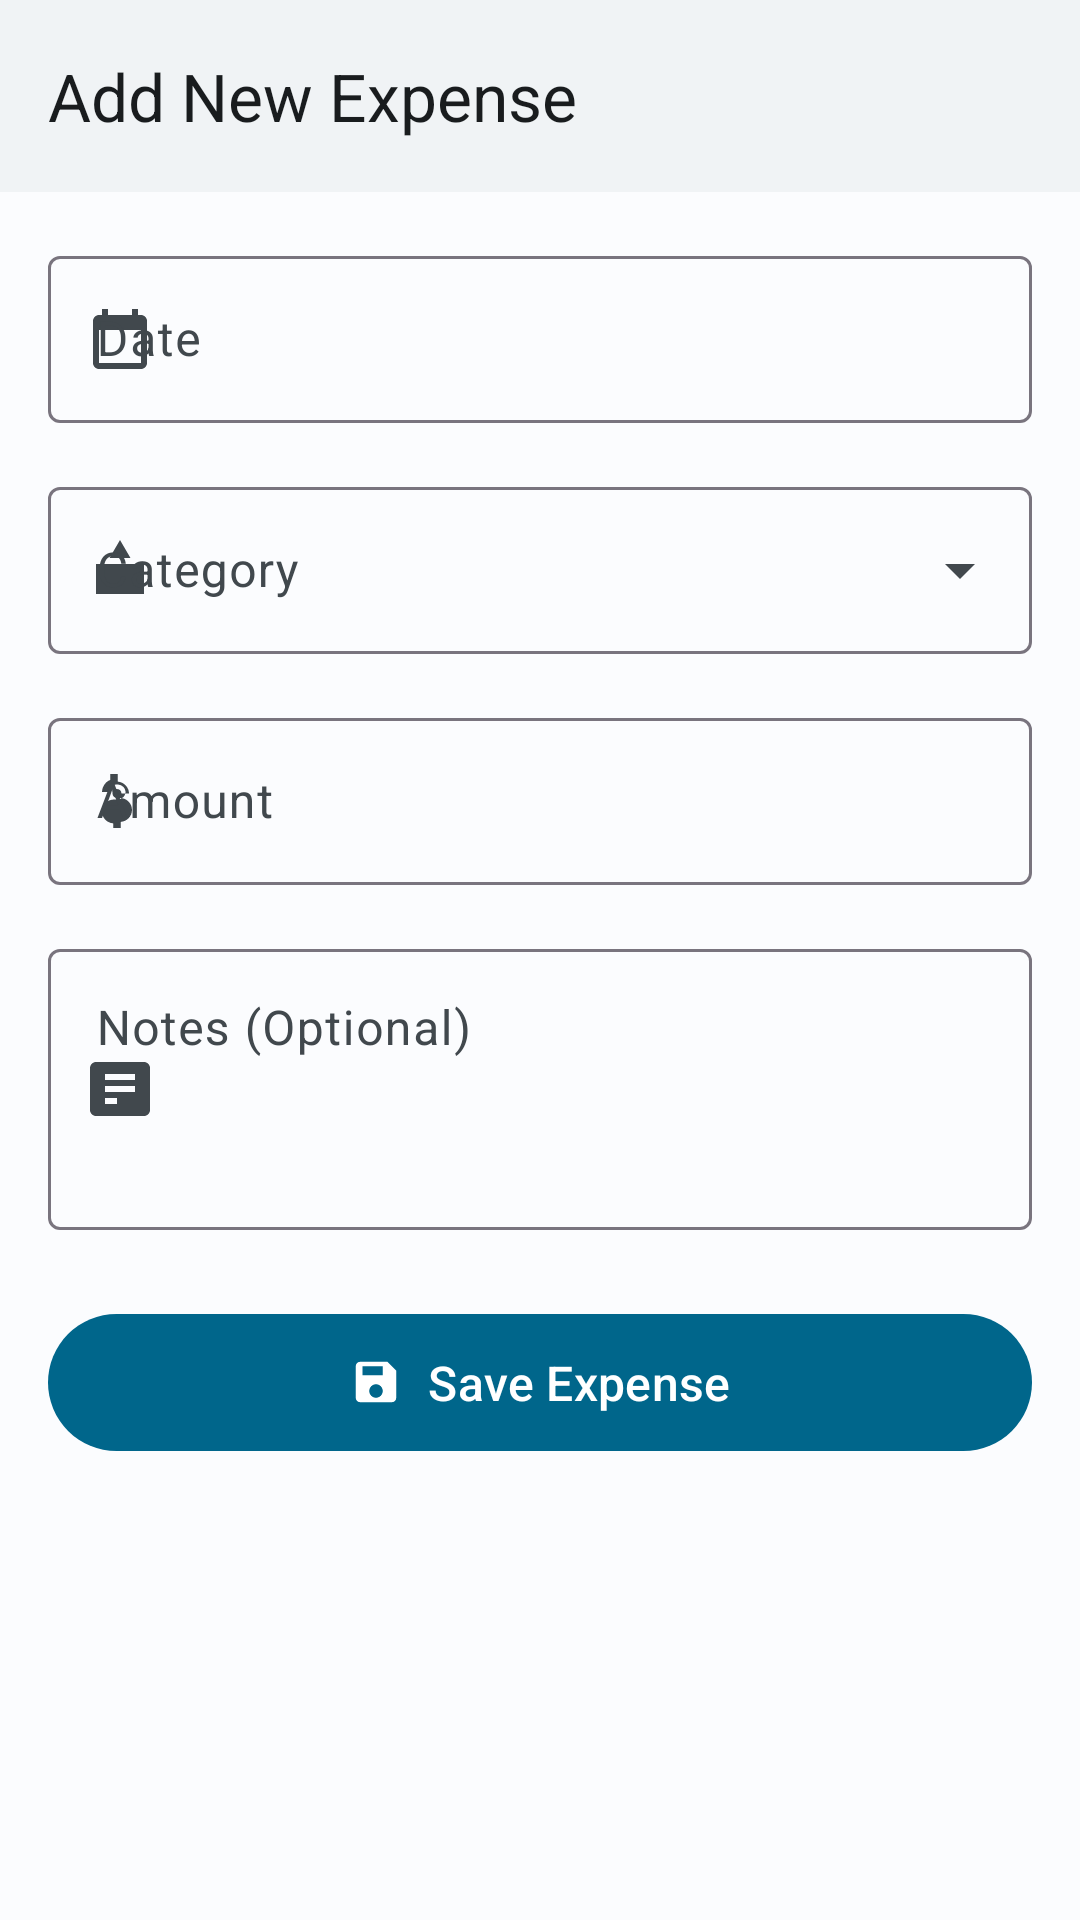

The Android layout XML behind this screen, and the referenced resources:
<!-- AndroidManifest.xml: application theme Theme.Budgetly -->
<!-- res/layout/activity_add_expense_activty.xml -->
<?xml version="1.0" encoding="utf-8"?>
<LinearLayout
    xmlns:android="http://schemas.android.com/apk/res/android"
    xmlns:app="http://schemas.android.com/apk/res-auto"
    xmlns:tools="http://schemas.android.com/tools"
    android:layout_width="match_parent"
    android:layout_height="match_parent"
    android:orientation="vertical"
    android:background="?android:attr/colorBackground"
    tools:context=".AddExpenseActivity">

    <com.google.android.material.appbar.MaterialToolbar
        android:id="@+id/toolbar"
        android:layout_width="match_parent"
        android:layout_height="?attr/actionBarSize"
        android:background="?attr/colorSurface"
        app:title="Add New Expense"
        app:titleTextColor="?attr/colorOnSurface"
        app:navigationIcon="@drawable/ic_arrow_back"
        app:navigationIconTint="?attr/colorOnSurface"/>

    <androidx.core.widget.NestedScrollView
        android:layout_width="match_parent"
        android:layout_height="match_parent"
        android:fillViewport="true">

        <LinearLayout
            android:layout_width="match_parent"
            android:layout_height="wrap_content"
            android:orientation="vertical"
            android:padding="16dp">

            <com.google.android.material.textfield.TextInputLayout
                android:id="@+id/textInputLayoutDate"
                style="@style/Widget.Material3.TextInputLayout.OutlinedBox"
                android:layout_width="match_parent"
                android:layout_height="wrap_content"
                android:hint="Date"
                android:layout_marginBottom="16dp"
                app:startIconDrawable="@drawable/ic_calender">

                <com.google.android.material.textfield.TextInputEditText
                    android:id="@+id/editTextDate"
                    android:layout_width="match_parent"
                    android:layout_height="wrap_content"
                    android:focusable="false"
                    android:clickable="true"
                    android:inputType="none"
                    android:maxLines="1"/>
            </com.google.android.material.textfield.TextInputLayout>

            <com.google.android.material.textfield.TextInputLayout
                android:id="@+id/textInputLayoutCategory"
                style="@style/Widget.Material3.TextInputLayout.OutlinedBox.ExposedDropdownMenu"
                android:layout_width="match_parent"
                android:layout_height="wrap_content"
                android:hint="Category"
                android:layout_marginBottom="16dp"
                app:startIconDrawable="@drawable/ic_catergory">

                <AutoCompleteTextView
                    android:id="@+id/autoCompleteCategory"
                    android:layout_width="match_parent"
                    android:layout_height="wrap_content"
                    android:inputType="none" />
            </com.google.android.material.textfield.TextInputLayout>

            <com.google.android.material.textfield.TextInputLayout
                android:id="@+id/textInputLayoutAmount"
                style="@style/Widget.Material3.TextInputLayout.OutlinedBox"
                android:layout_width="match_parent"
                android:layout_height="wrap_content"
                android:hint="Amount"
                android:layout_marginBottom="16dp"
                app:prefixText="Rs. "
                app:prefixTextColor="?attr/colorOnSurfaceVariant"
                app:startIconDrawable="@drawable/ic_attach_money">

                <com.google.android.material.textfield.TextInputEditText
                    android:id="@+id/editTextAmount"
                    android:layout_width="match_parent"
                    android:layout_height="wrap_content"
                    android:inputType="numberDecimal"
                    android:maxLines="1"/>
            </com.google.android.material.textfield.TextInputLayout>

            <com.google.android.material.textfield.TextInputLayout
                android:id="@+id/textInputLayoutNotes"
                style="@style/Widget.Material3.TextInputLayout.OutlinedBox"
                android:layout_width="match_parent"
                android:layout_height="wrap_content"
                android:hint="Notes (Optional)"
                android:layout_marginBottom="24dp"
                app:startIconDrawable="@drawable/ic_notes">

                <com.google.android.material.textfield.TextInputEditText
                    android:id="@+id/editTextNotes"
                    android:layout_width="match_parent"
                    android:layout_height="wrap_content"
                    android:inputType="textCapSentences|textMultiLine"
                    android:minLines="3"
                    android:gravity="top|start"/>
            </com.google.android.material.textfield.TextInputLayout>

            <com.google.android.material.button.MaterialButton
                android:id="@+id/buttonSaveExpense"
                android:layout_width="match_parent"
                android:layout_height="wrap_content"
                android:text="Save Expense"
                app:icon="@drawable/ic_save"
                app:iconGravity="textStart"
                android:paddingTop="12dp"
                android:paddingBottom="12dp"
                android:textSize="16sp"/>

        </LinearLayout>
    </androidx.core.widget.NestedScrollView>

</LinearLayout>
<!-- resources referenced by this layout -->
<resources>
  <!-- drawable ic_attach_money (drawable) -->
  <vector xmlns:android="http://schemas.android.com/apk/res/android"
      android:width="24dp"
      android:height="24dp"
      android:viewportWidth="24"
      android:viewportHeight="24"
      android:tint="?attr/colorControlNormal">
      <path
          android:fillColor="@android:color/white"
          android:pathData="M11,17.5c-1.54,0-2.83-1.06-2.83-2.5H6c0,2.08 1.68,3.79 3.76,3.97V21h2.5v-2.03c2.08-0.18 3.74-1.89 3.74-3.97 0-2.21-1.79-4-4-4h-1c-0.83,0-1.5-0.67-1.5-1.5S9.17,8 10,8h1c0.83,0 1.5,0.67 1.5,1.5H15c0-2.08-1.68-3.79-3.76-3.97V3h-2.5v2.03C7.68,5.21 6,6.92 6,9h2.17c0-1.44 1.29-2.5 2.83-2.5s2.83,1.06 2.83,2.5-1.29,2.5-2.83,2.5h-1c-2.21,0-4,1.79-4,4s1.68,3.79 3.76,3.97V21h2.5v-2.03c2.08-0.18 3.74-1.89 3.74-3.97H14c0,1.44-1.29,2.5-2.83,2.5z"/>
  </vector>
  <!-- drawable ic_calender (drawable) -->
  <vector xmlns:android="http://schemas.android.com/apk/res/android"
      android:width="24dp"
      android:height="24dp"
      android:viewportWidth="24"
      android:viewportHeight="24"
      android:tint="?attr/colorControlNormal">
      <path
          android:fillColor="@android:color/white"
          android:pathData="M19,4h-1V2h-2v2H8V2H6v2H5c-1.1,0-2,0.9-2,2v14c0,1.1 0.9,2 2,2h14c1.1,0 2-0.9 2-2V6c0-1.1-0.9-2-2-2zM19,20H5V9h14v11z"/>
  </vector>
  <!-- drawable ic_catergory (drawable) -->
  <vector xmlns:android="http://schemas.android.com/apk/res/android"
      android:width="24dp"
      android:height="24dp"
      android:viewportWidth="24"
      android:viewportHeight="24"
      android:tint="?attr/colorControlNormal">
      <path
          android:fillColor="@android:color/white"
          android:pathData="M12,2L15.5,8h-7L12,2zM4,10h16v10H4V10z"/>
  </vector>
  <!-- drawable ic_notes (drawable) -->
  <vector xmlns:android="http://schemas.android.com/apk/res/android"
      android:width="24dp"
      android:height="24dp"
      android:viewportWidth="24"
      android:viewportHeight="24"
      android:tint="?attr/colorControlNormal">
      <path
          android:fillColor="@android:color/white"
          android:pathData="M20,3H4c-1.1,0-1.99,0.9-1.99,2L2,19c0,1.1 0.9,2 2,2h16c1.1,0 2-0.9 2-2V5c0-1.1-0.9-2-2-2zM11,17H7v-2h4v2zM17,13H7v-2h10v2zM17,9H7V7h10v2z"/>
  </vector>
  <!-- drawable ic_save (drawable) -->
  <vector xmlns:android="http://schemas.android.com/apk/res/android"
      android:width="24dp"
      android:height="24dp"
      android:viewportWidth="24"
      android:viewportHeight="24"
      android:tint="?attr/colorControlNormal">
      <path
          android:fillColor="@android:color/white"
          android:pathData="M17,3H5c-1.1,0-2,0.9-2,2v14c0,1.1 0.9,2 2,2h14c1.1,0 2-0.9 2-2V7l-4-4zM12,19c-1.66,0-3-1.34-3-3s1.34-3 3-3 3,1.34 3,3-1.34,3-3,3zM6,5h9v4H6V5z"/>
  </vector>
  <style name="Theme.Budgetly" parent="Theme.Material3.DayNight.NoActionBar">
  
          <item name="colorPrimary">@color/primary</item>
          <item name="colorOnPrimary">@color/on_primary</item>
  
          <item name="android:colorBackground">@color/background</item>
          <item name="colorOnBackground">@color/on_background</item>
          <item name="colorSurface">@color/surface</item>
          <item name="colorOnSurface">@color/on_surface</item>
          <item name="colorOnSurfaceVariant">@color/on_surface_variant</item>
  
          <item name="colorExpense">@color/color_expense</item>
          <item name="colorSaving">@color/color_saving</item>
  
          <item name="android:statusBarColor">@color/surface</item>
          <item name="android:windowLightStatusBar" tools:targetApi="m">true</item>
      </style>
  <color name="primary">#00668B</color>
  <color name="on_primary">#FFFFFF</color>
  <color name="background">#FBFCFE</color>
  <color name="on_background">#191C1E</color>
  <color name="surface">#F0F3F5</color>
  <color name="on_surface">#191C1E</color>
  <color name="on_surface_variant">#41484D</color>
  <color name="color_expense">#B3261E</color>
  <color name="color_saving">#1E8E3E</color>
</resources>
